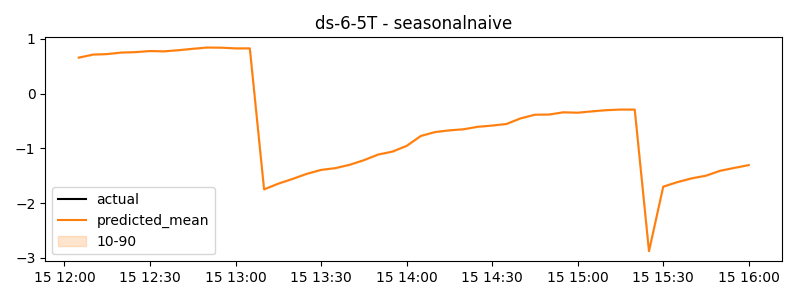

The file beside this chart, header and first rows:
timestamp, actual, predicted
2024-11-15 12:05:00, 0.6556, 0.6556
2024-11-15 12:10:00, 0.7112, 0.7112
2024-11-15 12:15:00, 0.7211, 0.7211
2024-11-15 12:20:00, 0.7488, 0.7488
2024-11-15 12:25:00, 0.7568, 0.7568
2024-11-15 12:30:00, 0.7764, 0.7764
2024-11-15 12:35:00, 0.771, 0.771
2024-11-15 12:40:00, 0.7917, 0.7917
2024-11-15 12:45:00, 0.8172, 0.8172
2024-11-15 12:50:00, 0.8402, 0.8402
2024-11-15 12:55:00, 0.8372, 0.8372
2024-11-15 13:00:00, 0.825, 0.825
2024-11-15 13:05:00, 0.825, 0.825
2024-11-15 13:10:00, -1.749, -1.749
2024-11-15 13:15:00, -1.645, -1.645
2024-11-15 13:20:00, -1.558, -1.558
2024-11-15 13:25:00, -1.465, -1.465
2024-11-15 13:30:00, -1.394, -1.394
2024-11-15 13:35:00, -1.362, -1.362
2024-11-15 13:40:00, -1.301, -1.301
2024-11-15 13:45:00, -1.217, -1.217
2024-11-15 13:50:00, -1.113, -1.113
2024-11-15 13:55:00, -1.06, -1.06
2024-11-15 14:00:00, -0.9553, -0.9553
2024-11-15 14:05:00, -0.7733, -0.7733
2024-11-15 14:10:00, -0.7026, -0.7026
2024-11-15 14:15:00, -0.6718, -0.6718
2024-11-15 14:20:00, -0.6515, -0.6515
2024-11-15 14:25:00, -0.6065, -0.6065
2024-11-15 14:30:00, -0.5842, -0.5842
2024-11-15 14:35:00, -0.5555, -0.5555
2024-11-15 14:40:00, -0.4522, -0.4522
2024-11-15 14:45:00, -0.3863, -0.3863
2024-11-15 14:50:00, -0.3824, -0.3824
2024-11-15 14:55:00, -0.3418, -0.3418
2024-11-15 15:00:00, -0.3492, -0.3492
2024-11-15 15:05:00, -0.325, -0.325
2024-11-15 15:10:00, -0.3033, -0.3033
2024-11-15 15:15:00, -0.2922, -0.2922
2024-11-15 15:20:00, -0.2922, -0.2922
2024-11-15 15:25:00, -2.877, -2.877
2024-11-15 15:30:00, -1.7, -1.7
2024-11-15 15:35:00, -1.616, -1.616
2024-11-15 15:40:00, -1.548, -1.548
2024-11-15 15:45:00, -1.499, -1.499
2024-11-15 15:50:00, -1.409, -1.409
2024-11-15 15:55:00, -1.357, -1.357
2024-11-15 16:00:00, -1.306, -1.306
